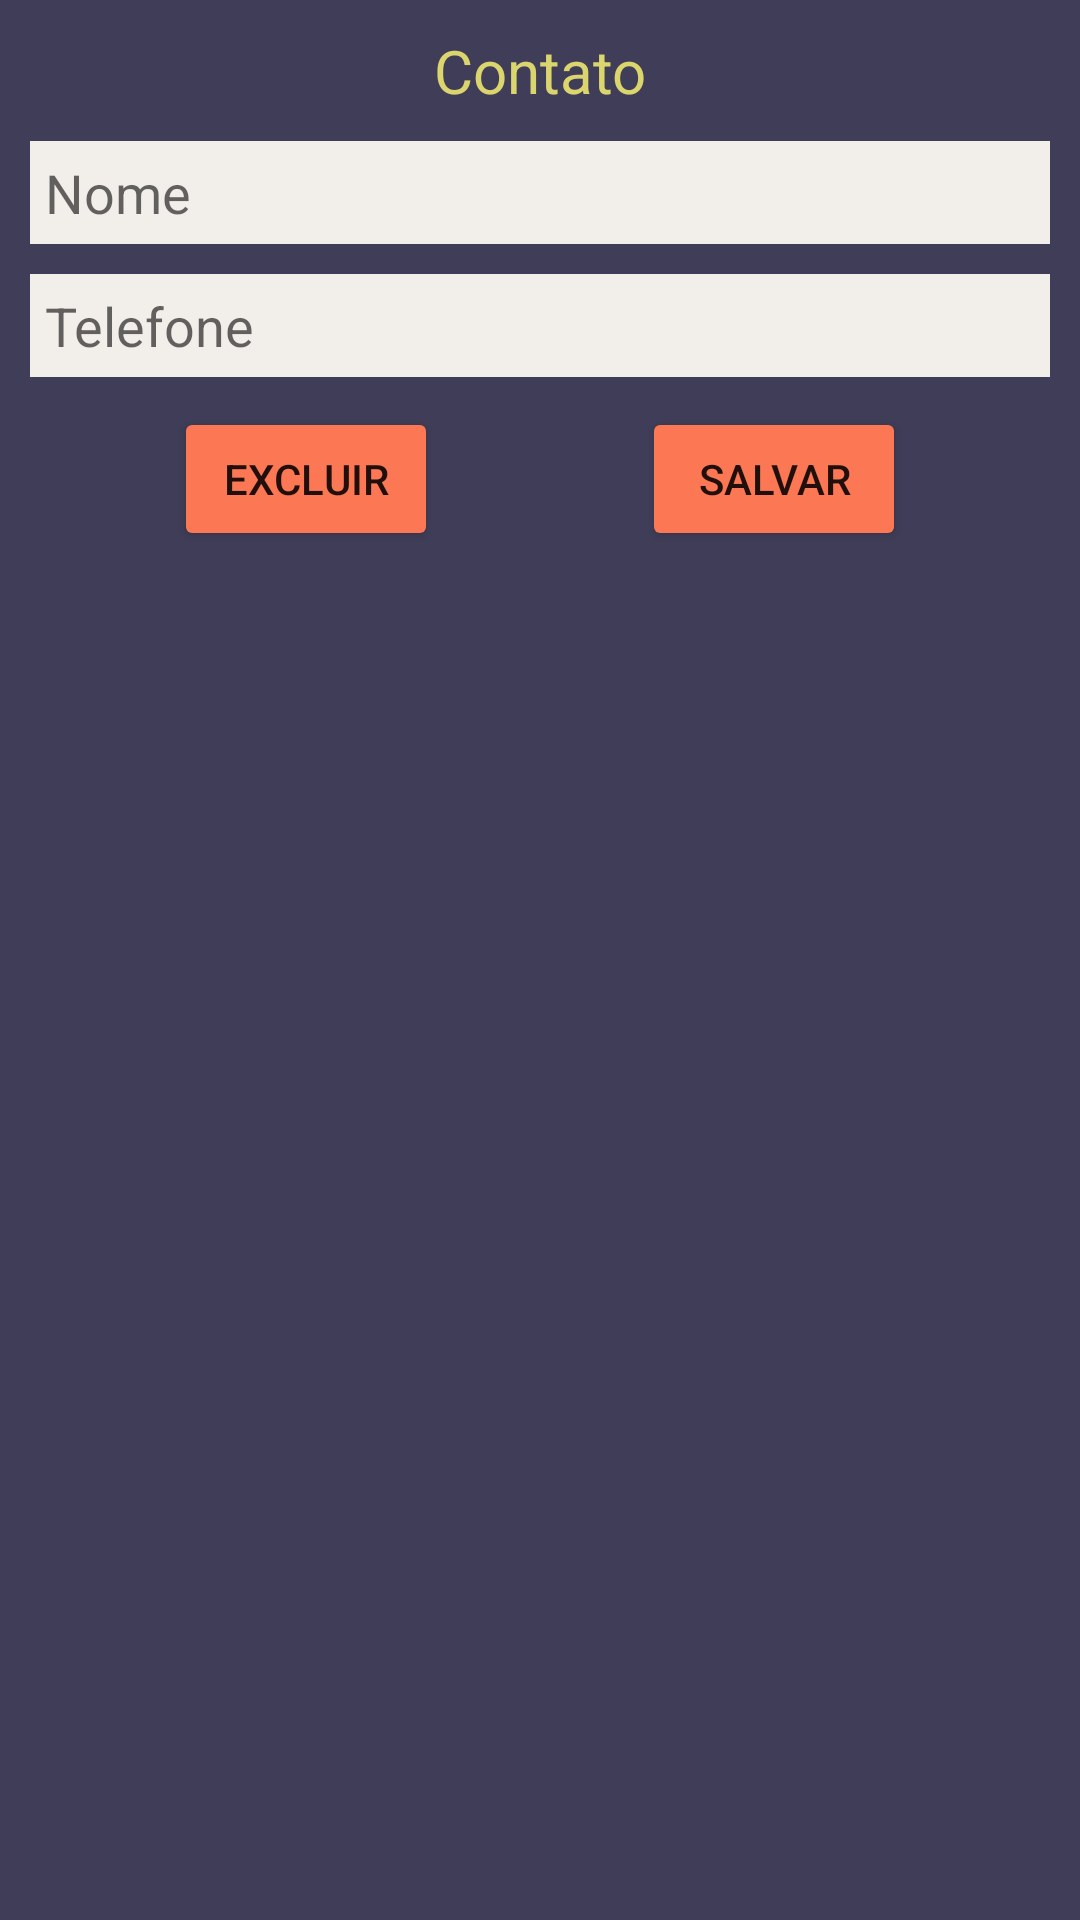

The Android layout XML behind this screen, and the referenced resources:
<!-- AndroidManifest.xml: application theme Theme.Contatos -->
<!-- res/layout/activity_contact.xml -->
<?xml version="1.0" encoding="utf-8"?>
<androidx.constraintlayout.widget.ConstraintLayout xmlns:android="http://schemas.android.com/apk/res/android"
    xmlns:app="http://schemas.android.com/apk/res-auto"
    xmlns:tools="http://schemas.android.com/tools"
    android:layout_width="match_parent"
    android:layout_height="match_parent"
    android:background="@color/dark_gray"
    tools:context=".ContactActivity">

    <TextView
        android:id="@+id/textViewTitleContact"
        android:text="Contato"
        style="@style/title_layout"
        android:textAlignment="center"
        app:layout_constraintTop_toTopOf="parent"
        tools:layout_editor_absoluteX="58dp" />

    <EditText
        android:id="@+id/editTextTextNameContact"
        android:hint="@string/hint_name"
        app:layout_constraintTop_toBottomOf="@+id/textViewTitleContact"
        tools:layout_editor_absoluteX="14dp"
        android:inputType="textPersonName"
        style="@style/textInput_layout" />

    <EditText
        android:id="@+id/editTextTextPhoneContact"
        style="@style/textInput_layout"
        android:hint="@string/hint_phone"
        android:inputType="phone"
        app:layout_constraintTop_toBottomOf="@+id/editTextTextNameContact"
        tools:layout_editor_absoluteX="16dp" />


    <Button
        android:id="@+id/buttonSave"
        style="@style/button_layout"
        android:text="@string/btn_save"
        app:layout_constraintEnd_toEndOf="parent"
        app:layout_constraintHorizontal_bias="1.0"
        app:layout_constraintStart_toEndOf="@+id/buttonDelete"
        app:layout_constraintTop_toBottomOf="@+id/editTextTextPhoneContact" />

    <Button
        android:id="@+id/buttonDelete"
        style="@style/button_layout"
        android:text="@string/btn_delete"
        app:layout_constraintEnd_toStartOf="@+id/buttonSave"
        app:layout_constraintStart_toStartOf="parent"
        app:layout_constraintTop_toBottomOf="@+id/editTextTextPhoneContact" />

    <TextView
        android:id="@+id/textViewId"
        android:layout_width="wrap_content"
        android:layout_height="wrap_content"
        android:text="Id"
        android:visibility="gone"
        tools:layout_editor_absoluteX="16dp"
        tools:layout_editor_absoluteY="208dp" />

    <ProgressBar
        android:id="@+id/progressBarContact"
        style="?android:attr/progressBarStyle"
        android:layout_width="match_parent"
        android:layout_height="wrap_content"
        android:textAlignment="center"
        android:visibility="invisible"
        app:layout_constraintBottom_toBottomOf="parent"
        app:layout_constraintEnd_toStartOf="parent"
        app:layout_constraintStart_toStartOf="parent"
        app:layout_constraintTop_toTopOf="parent" />


</androidx.constraintlayout.widget.ConstraintLayout>
<!-- resources referenced by this layout -->
<resources>
  <color name="dark_gray">#403d58</color>
  <string name="btn_delete">Excluir</string>
  <string name="btn_save">Salvar</string>
  <string name="hint_name">Nome</string>
  <string name="hint_phone">Telefone</string>
  <style name="button_layout">
          <item name="backgroundTint">@color/orange</item>
          <item name="android:layout_width">wrap_content</item>
          <item name="android:layout_height">wrap_content</item>
          <item name="android:layout_margin">10dp</item>
      </style>
  <style name="textInput_layout">
          <item name="android:layout_width">match_parent</item>
          <item name="android:layout_height">wrap_content</item>
          <item name="android:layout_margin">10dp</item>
          <item name="android:padding">5dp</item>
          <item name="android:background">@color/gray</item>
          <item name="android:ems">10</item>
      </style>
  <style name="title_layout">
          <item name="android:textColor">@color/yellow</item>
          <item name="android:textSize">20dp</item>
          <item name="android:layout_marginTop">10dp</item>
          <item name="android:layout_marginBottom">10dp</item>
          <item name="android:textAlignment">center</item>
          <item name="android:layout_width">match_parent</item>
          <item name="android:layout_height">wrap_content</item>
      </style>
  <style name="Theme.Contatos" parent="Theme.MaterialComponents.DayNight.DarkActionBar">
          
          <item name="colorPrimary">@color/darker_gray</item>
          <item name="colorPrimaryVariant">@color/dark_gray</item>
          <item name="colorOnPrimary">@color/black</item>
          
          <item name="colorSecondary">@color/teal_200</item>
          <item name="colorSecondaryVariant">@color/teal_700</item>
          <item name="colorOnSecondary">@color/black</item>
          
          <item name="android:statusBarColor" tools:targetApi="l">?attr/colorPrimaryVariant</item>
          
      </style>
  <color name="orange">#fc7753</color>
  <color name="gray">#f2efea</color>
  <color name="yellow">#dbd56e</color>
  <color name="darker_gray">#302d38</color>
  <color name="black">#FF000000</color>
  <color name="teal_200">#FF03DAC5</color>
  <color name="teal_700">#FF018786</color>
</resources>
